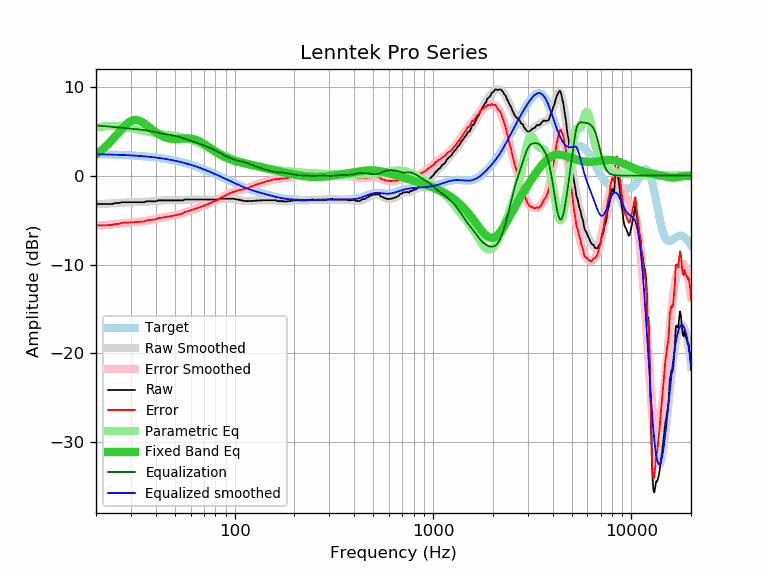

Source data for this figure (header and first rows):
frequency, raw, error, smoothed, error_smoothed, equalization, parametric_eq, equalized_raw, equalized_smoothed, target
20, -3.20, -5.60, -3.23, -5.63, 5.63, 2.38, 2.43, 2.40, 2.40
21, -3.20, -5.60, -3.21, -5.60, 5.60, 2.73, 2.40, 2.39, 2.39
22, -3.20, -5.59, -3.18, -5.57, 5.57, 3.12, 2.37, 2.39, 2.39
23, -3.20, -5.58, -3.16, -5.53, 5.53, 3.53, 2.33, 2.37, 2.37
24, -3.20, -5.56, -3.13, -5.49, 5.49, 3.96, 2.29, 2.36, 2.36
25, -3.09, -5.44, -3.10, -5.45, 5.45, 4.41, 2.36, 2.35, 2.35
26, -3.09, -5.43, -3.07, -5.41, 5.41, 4.85, 2.32, 2.34, 2.34
27, -2.99, -5.31, -3.05, -5.37, 5.37, 5.26, 2.38, 2.32, 2.32
28, -2.99, -5.30, -3.03, -5.33, 5.33, 5.63, 2.34, 2.31, 2.31
29, -2.99, -5.28, -3.01, -5.30, 5.30, 5.93, 2.31, 2.29, 2.29
30, -2.99, -5.26, -3.00, -5.27, 5.27, 6.13, 2.28, 2.27, 2.27
31, -2.99, -5.25, -2.99, -5.24, 5.24, 6.24, 2.25, 2.26, 2.26
32, -2.99, -5.23, -2.98, -5.22, 5.22, 6.26, 2.22, 2.24, 2.24
33, -2.99, -5.21, -2.97, -5.19, 5.19, 6.19, 2.20, 2.21, 2.21
34, -2.99, -5.18, -2.96, -5.16, 5.16, 6.05, 2.16, 2.19, 2.19
35, -2.99, -5.16, -2.95, -5.12, 5.12, 5.87, 2.13, 2.17, 2.17
36, -2.89, -5.04, -2.93, -5.08, 5.08, 5.67, 2.19, 2.14, 2.14
37, -2.89, -5.01, -2.91, -5.03, 5.03, 5.46, 2.14, 2.12, 2.12
38, -2.89, -4.98, -2.89, -4.98, 4.98, 5.25, 2.09, 2.09, 2.09
39, -2.89, -4.95, -2.87, -4.93, 4.93, 5.05, 2.04, 2.06, 2.06
40, -2.89, -4.93, -2.85, -4.88, 4.88, 4.87, 1.99, 2.03, 2.03
41, -2.79, -4.79, -2.83, -4.83, 4.83, 4.71, 2.04, 2.00, 2.00
42, -2.79, -4.76, -2.81, -4.79, 4.79, 4.57, 1.99, 1.97, 1.97
43, -2.79, -4.73, -2.80, -4.74, 4.74, 4.45, 1.95, 1.94, 1.94
44, -2.79, -4.70, -2.79, -4.70, 4.70, 4.35, 1.91, 1.91, 1.91
45, -2.79, -4.66, -2.79, -4.66, 4.66, 4.27, 1.87, 1.87, 1.87
46, -2.79, -4.62, -2.79, -4.62, 4.62, 4.21, 1.83, 1.83, 1.83
47, -2.79, -4.59, -2.79, -4.59, 4.59, 4.17, 1.79, 1.80, 1.80
48, -2.79, -4.55, -2.79, -4.55, 4.55, 4.14, 1.76, 1.76, 1.76
49, -2.79, -4.51, -2.79, -4.51, 4.51, 4.12, 1.72, 1.72, 1.72
50, -2.79, -4.47, -2.79, -4.47, 4.47, 4.11, 1.68, 1.68, 1.68
51, -2.79, -4.43, -2.79, -4.43, 4.43, 4.11, 1.64, 1.64, 1.64
52, -2.79, -4.38, -2.79, -4.38, 4.38, 4.12, 1.59, 1.59, 1.59
53, -2.79, -4.34, -2.78, -4.33, 4.33, 4.13, 1.54, 1.55, 1.55
54, -2.79, -4.30, -2.76, -4.27, 4.27, 4.15, 1.48, 1.50, 1.50
55, -2.79, -4.25, -2.75, -4.21, 4.21, 4.16, 1.42, 1.46, 1.46
56, -2.69, -4.10, -2.73, -4.15, 4.15, 4.17, 1.46, 1.41, 1.41
57, -2.69, -4.06, -2.72, -4.08, 4.08, 4.18, 1.39, 1.37, 1.37
58, -2.69, -4.01, -2.71, -4.02, 4.02, 4.18, 1.33, 1.32, 1.32
59, -2.69, -3.96, -2.70, -3.96, 3.96, 4.17, 1.27, 1.27, 1.27
60, -2.69, -3.91, -2.69, -3.91, 3.91, 4.16, 1.22, 1.22, 1.22
61, -2.69, -3.86, -2.69, -3.86, 3.86, 4.14, 1.17, 1.17, 1.17
62, -2.69, -3.81, -2.69, -3.81, 3.81, 4.10, 1.11, 1.12, 1.12
63, -2.69, -3.76, -2.69, -3.76, 3.76, 4.06, 1.06, 1.07, 1.07
64, -2.69, -3.71, -2.69, -3.70, 3.70, 4.01, 1.01, 1.02, 1.02
65, -2.69, -3.66, -2.69, -3.65, 3.65, 3.95, 0.96, 0.96, 0.96
66, -2.69, -3.60, -2.69, -3.60, 3.60, 3.88, 0.91, 0.91, 0.91
67, -2.69, -3.55, -2.69, -3.55, 3.55, 3.81, 0.86, 0.86, 0.86
68, -2.69, -3.50, -2.69, -3.50, 3.50, 3.73, 0.81, 0.81, 0.81
69, -2.69, -3.44, -2.69, -3.44, 3.44, 3.65, 0.75, 0.75, 0.75
70, -2.69, -3.39, -2.69, -3.39, 3.39, 3.56, 0.70, 0.70, 0.70
71, -2.69, -3.34, -2.69, -3.34, 3.34, 3.47, 0.64, 0.64, 0.64
72, -2.69, -3.28, -2.69, -3.28, 3.28, 3.38, 0.59, 0.59, 0.59
73, -2.69, -3.23, -2.69, -3.23, 3.23, 3.29, 0.54, 0.54, 0.54
74, -2.69, -3.17, -2.69, -3.17, 3.17, 3.20, 0.48, 0.48, 0.48
75, -2.69, -3.12, -2.69, -3.12, 3.12, 3.11, 0.43, 0.43, 0.43
76, -2.69, -3.06, -2.69, -3.07, 3.07, 3.02, 0.38, 0.37, 0.37
77, -2.69, -3.01, -2.70, -3.01, 3.01, 2.93, 0.32, 0.32, 0.32
78, -2.69, -2.96, -2.70, -2.96, 2.96, 2.85, 0.27, 0.26, 0.26
79, -2.69, -2.90, -2.69, -2.90, 2.90, 2.77, 0.21, 0.21, 0.21
... 553 more rows
